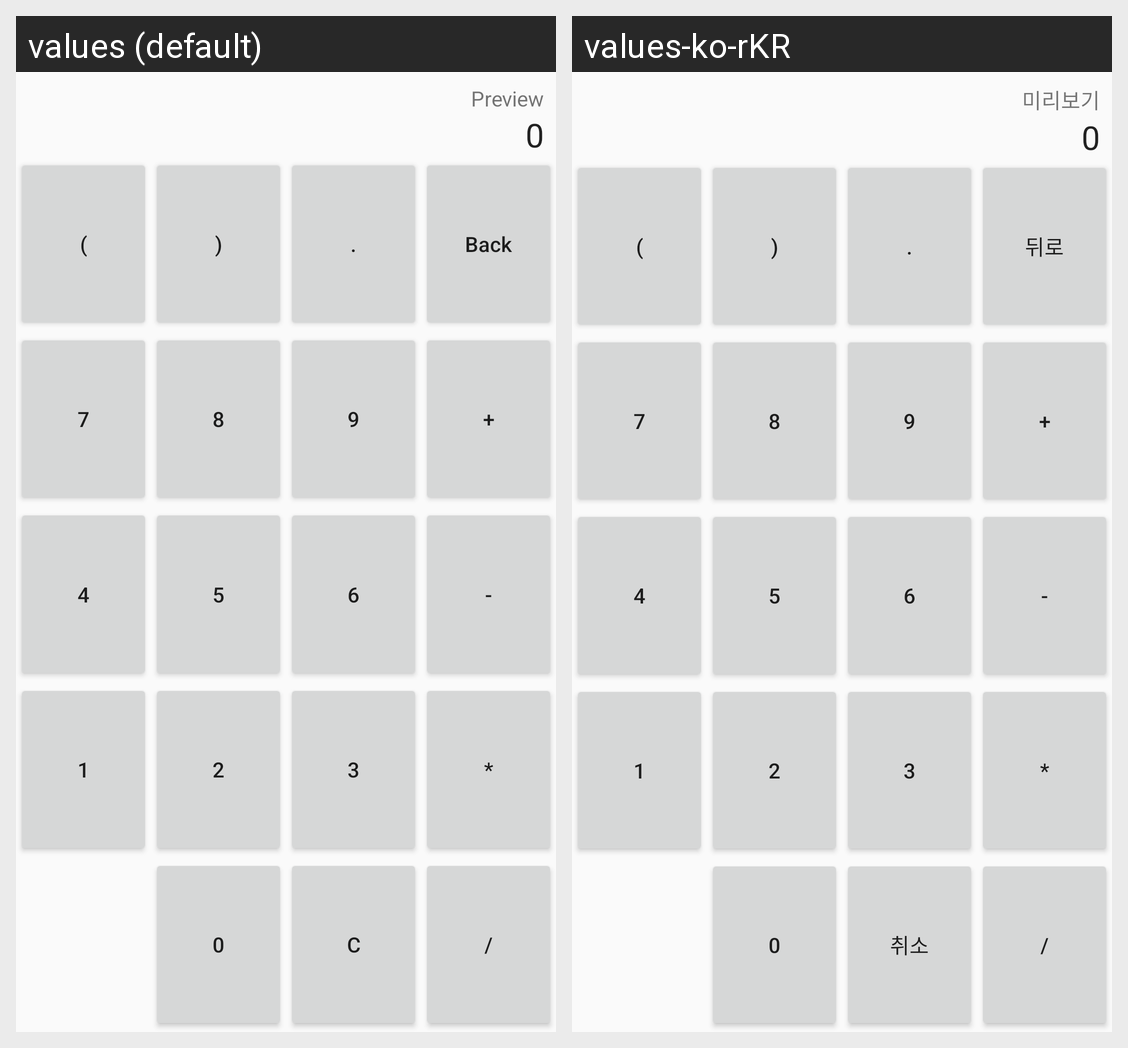

For this localized Android screen grid, give each drawn string resource with its value in every locale shown.
Android screen res/layout/activity_main.xml rendered under 2 locales, left to right: values (default), values-ko-rKR. Device: Nexus 5 (rendered at 1080×1920; each locale shown at half size, 540×960, under a caption strip naming it); theme NoActionBar.
Strings drawn on this screen, with the default value and each locale's value (text and hints the layout hard-codes, and strings that could not be matched under every locale, appear in the picture but are not listed):

btn_back
  values: Back
  values-ko-rKR: 뒤로

text_preview
  values: Preview
  values-ko-rKR: 미리보기

btn_cancel
  values: C
  values-ko-rKR: 취소
